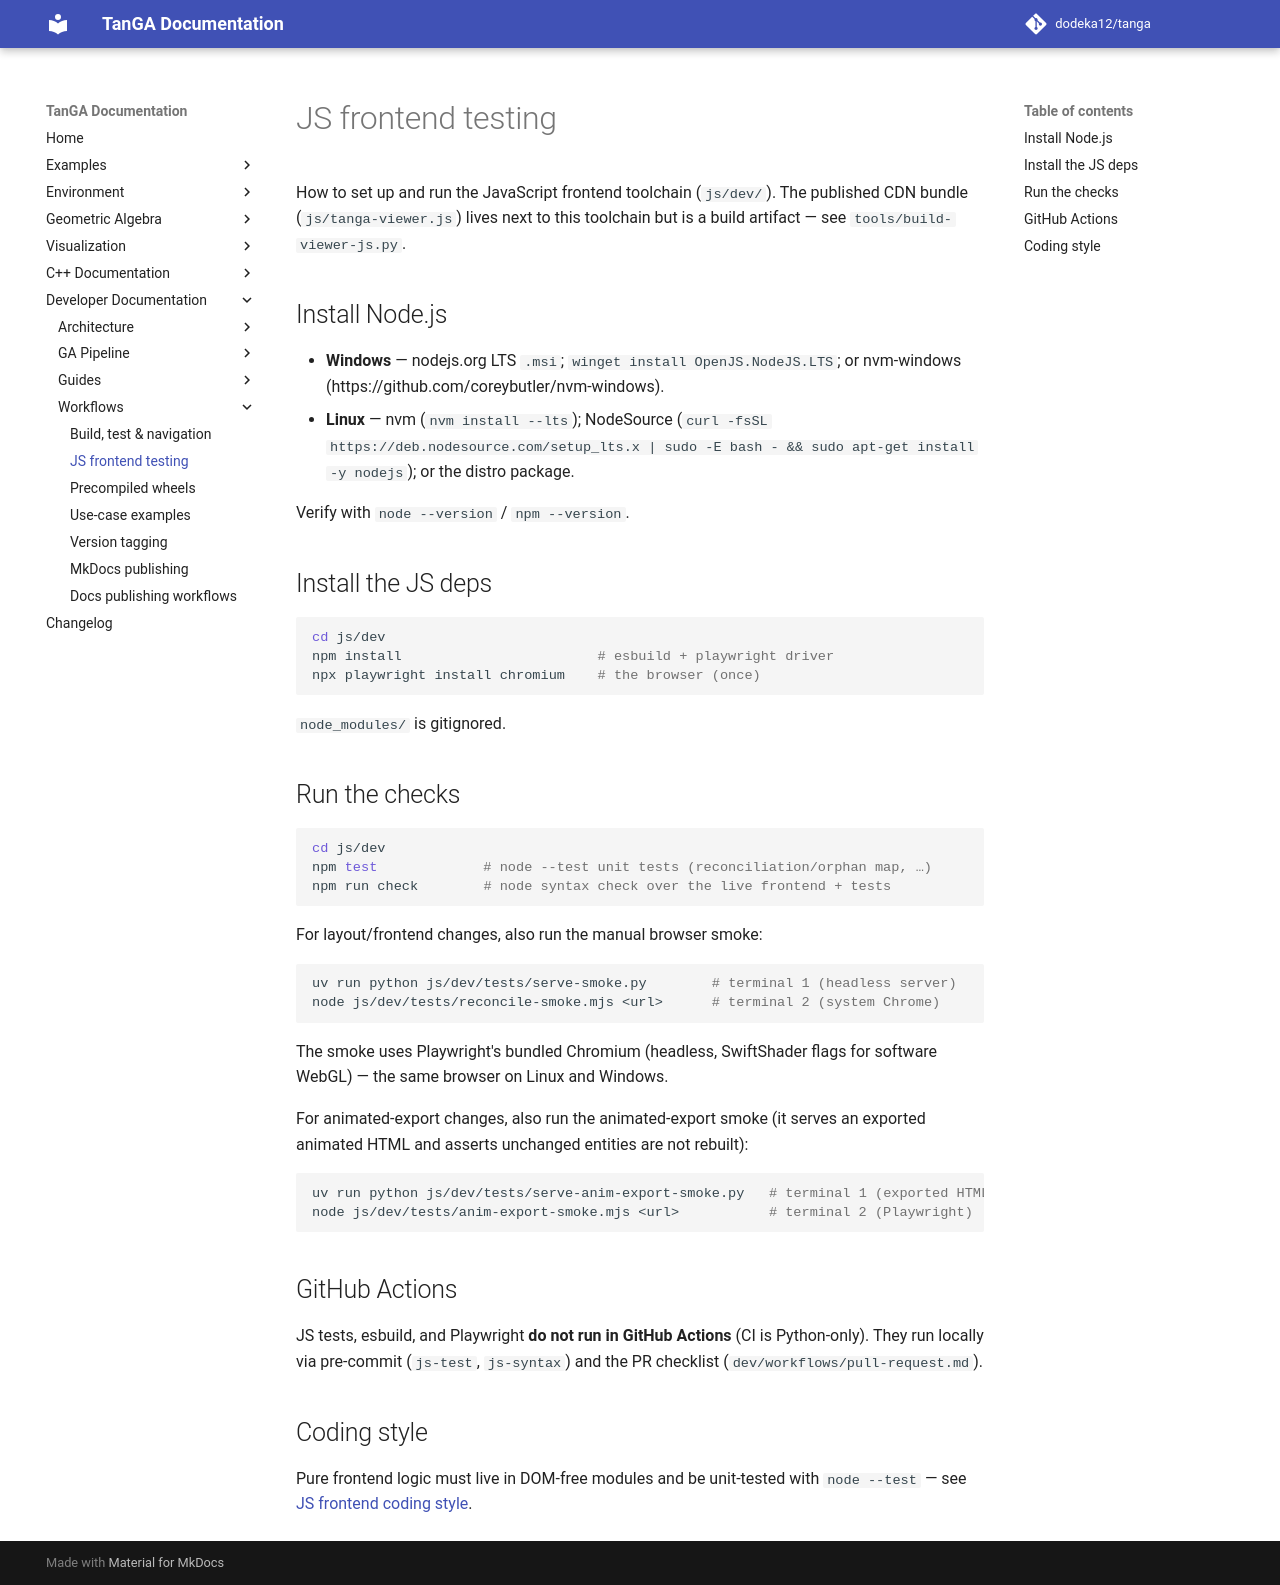

repository: dodeka12/tanga · page: v2.28.0-rc1/dev/workflows/js-frontend-testing/index.html · generator: mkdocs

# JS frontend testing

How to set up and run the JavaScript frontend toolchain (`js/dev/`). The
published CDN bundle (`js/tanga-viewer.js`) lives next to this toolchain but is
a build artifact — see `tools/build-viewer-js.py`.

## Install Node.js

- **Windows** — nodejs.org LTS `.msi`; `winget install OpenJS.NodeJS.LTS`; or
  nvm-windows (https://github.com/coreybutler/nvm-windows).
- **Linux** — nvm (`nvm install --lts`); NodeSource
  (`curl -fsSL https://deb.nodesource.com/setup_lts.x | sudo -E bash - && sudo apt-get install -y nodejs`);
  or the distro package.

Verify with `node --version` / `npm --version`.

## Install the JS deps

```bash
cd js/dev
npm install                        # esbuild + playwright driver
npx playwright install chromium    # the browser (once)
```

`node_modules/` is gitignored.

## Run the checks

```bash
cd js/dev
npm test             # node --test unit tests (reconciliation/orphan map, …)
npm run check        # node syntax check over the live frontend + tests
```

For layout/frontend changes, also run the manual browser smoke:

```bash
uv run python js/dev/tests/serve-smoke.py        # terminal 1 (headless server)
node js/dev/tests/reconcile-smoke.mjs <url>      # terminal 2 (system Chrome)
```

The smoke uses Playwright's bundled Chromium (headless, SwiftShader flags for
software WebGL) — the same browser on Linux and Windows.

For animated-export changes, also run the animated-export smoke (it serves an
exported animated HTML and asserts unchanged entities are not rebuilt):

```bash
uv run python js/dev/tests/serve-anim-export-smoke.py   # terminal 1 (exported HTML)
node js/dev/tests/anim-export-smoke.mjs <url>           # terminal 2 (Playwright)
```

## GitHub Actions

JS tests, esbuild, and Playwright **do not run in GitHub Actions** (CI is
Python-only). They run locally via pre-commit (`js-test`, `js-syntax`) and the
PR checklist (`dev/workflows/pull-request.md`).

## Coding style

Pure frontend logic must live in DOM-free modules and be unit-tested with
`node --test` — see
[JS frontend coding style](../guides/js-coding-style-guide.md).
